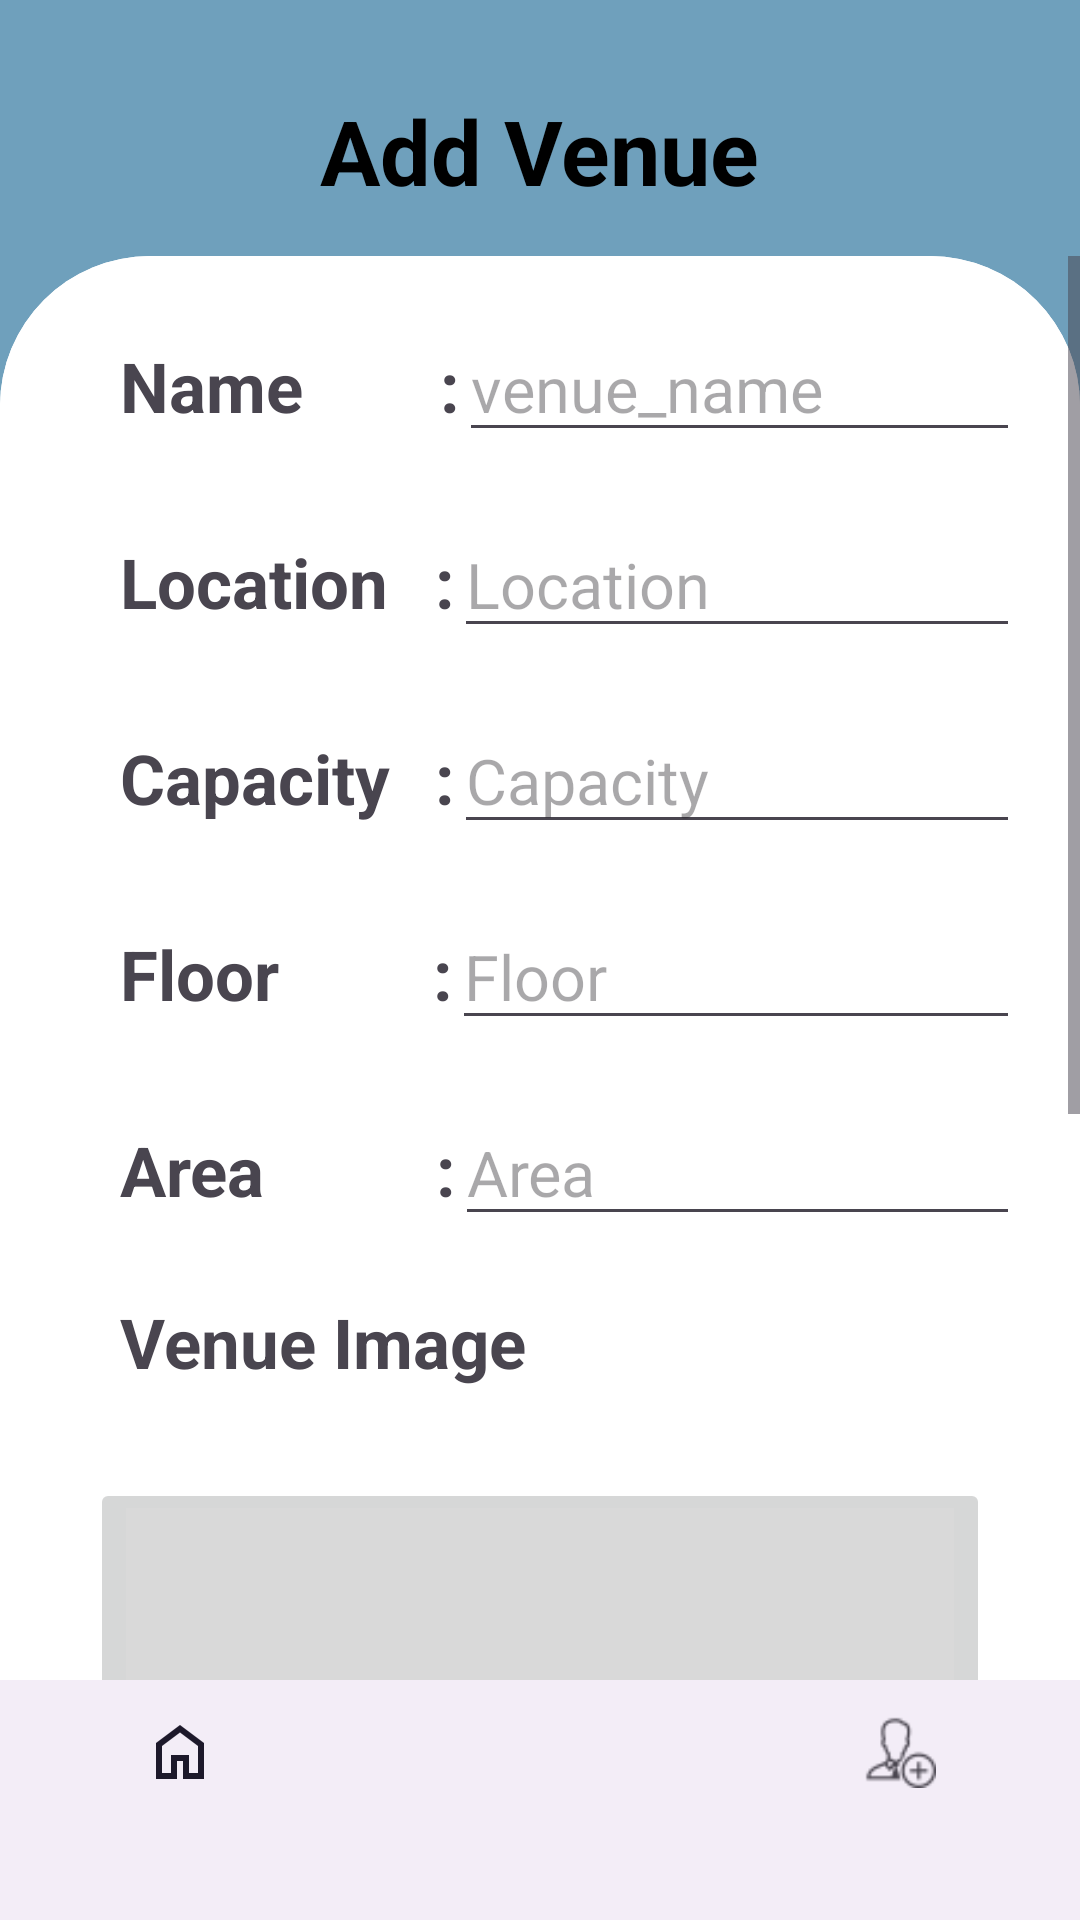

Produce the Android XML layout that renders to this screen, including the resource entries it uses.
<!-- AndroidManifest.xml: application theme Base.Theme.VenueManagement -->
<!-- res/layout/activity_add_venue.xml -->
<?xml version="1.0" encoding="utf-8"?>
<LinearLayout xmlns:android="http://schemas.android.com/apk/res/android"
    xmlns:app="http://schemas.android.com/apk/res-auto"
    xmlns:tools="http://schemas.android.com/tools"
    android:layout_width="match_parent"
    android:layout_height="match_parent"
    android:background="#6FA0BC"
    android:orientation="vertical"
    tools:context=".add_venue">


    <TextView
        android:layout_width="wrap_content"
        android:layout_height="wrap_content"
        android:layout_gravity="center"
        android:layout_marginTop="30dp"
        android:layout_marginBottom="15dp"
        android:text="Add Venue"
        android:textColor="@color/black"
        android:textSize="30dp"
        android:textStyle="bold" />

    <ScrollView
        android:layout_width="match_parent"
        android:layout_height="0dp"
        android:layout_weight="1"
        android:background="@drawable/custom_background">

        <LinearLayout
            android:id="@+id/addVenue"
            android:layout_width="match_parent"
            android:layout_height="0dp"
            android:layout_weight="1"
            android:background="@drawable/custom_background"
            android:orientation="vertical">

            <LinearLayout
                android:layout_width="match_parent"
                android:layout_height="wrap_content"
                android:layout_marginTop="20dp"
                android:layout_marginRight="20dp"
                android:orientation="horizontal">

                <TextView
                    android:layout_width="wrap_content"
                    android:layout_height="wrap_content"
                    android:layout_marginLeft="40dp"
                    android:text="Name "
                    android:textSize="23dp"
                    android:textStyle="bold" />

                <TextView
                    android:layout_width="wrap_content"
                    android:layout_height="wrap_content"
                    android:layout_marginLeft="40dp"
                    android:gravity="center"
                    android:text=":"
                    android:textSize="23dp"
                    android:textStyle="bold" />

                <EditText
                    android:id="@+id/venue_name"
                    android:layout_width="match_parent"
                    android:layout_height="wrap_content"
                    android:hint="venue_name"
                    android:textSize="21dp" />
            </LinearLayout>

            <LinearLayout
                android:layout_width="match_parent"
                android:layout_height="wrap_content"
                android:layout_marginTop="20dp"
                android:layout_marginRight="20dp"
                android:orientation="horizontal">

                <TextView
                    android:layout_width="wrap_content"
                    android:layout_height="wrap_content"
                    android:layout_marginLeft="40dp"
                    android:text="Location "
                    android:textSize="23dp"
                    android:textStyle="bold" />

                <TextView
                    android:layout_width="wrap_content"
                    android:layout_height="wrap_content"
                    android:layout_marginLeft="10dp"
                    android:gravity="center"
                    android:text=":"
                    android:textSize="23dp"
                    android:textStyle="bold" />

                <EditText
                    android:id="@+id/venue_location"
                    android:layout_width="match_parent"
                    android:layout_height="wrap_content"
                    android:hint="Location"
                    android:textSize="21dp" />
            </LinearLayout>

            <LinearLayout
                android:layout_width="match_parent"
                android:layout_height="wrap_content"
                android:layout_marginTop="20dp"
                android:layout_marginRight="20dp"
                android:orientation="horizontal">

                <TextView
                    android:layout_width="wrap_content"
                    android:layout_height="wrap_content"
                    android:layout_marginLeft="40dp"
                    android:text="Capacity"
                    android:textSize="23dp"
                    android:textStyle="bold" />

                <TextView
                    android:layout_width="wrap_content"
                    android:layout_height="wrap_content"
                    android:layout_marginLeft="15dp"
                    android:gravity="center"
                    android:text=":"
                    android:textSize="23dp"
                    android:textStyle="bold" />

                <EditText
                    android:id="@+id/venue_capacity"
                    android:layout_width="match_parent"
                    android:layout_height="wrap_content"
                    android:hint="Capacity"
                    android:textSize="21dp" />
            </LinearLayout>

            <LinearLayout
                android:layout_width="match_parent"
                android:layout_height="wrap_content"
                android:layout_marginTop="20dp"
                android:layout_marginRight="20dp"
                android:orientation="horizontal">

                <TextView
                    android:layout_width="wrap_content"
                    android:layout_height="wrap_content"
                    android:layout_marginLeft="40dp"
                    android:text="Floor  "
                    android:textSize="23dp"
                    android:textStyle="bold" />

                <TextView
                    android:layout_width="wrap_content"
                    android:layout_height="wrap_content"
                    android:layout_marginLeft="40dp"
                    android:gravity="center"
                    android:text=":"
                    android:textSize="23dp"
                    android:textStyle="bold" />

                <EditText
                    android:id="@+id/venue_floor"
                    android:layout_width="match_parent"
                    android:layout_height="wrap_content"
                    android:hint="Floor"
                    android:textSize="21dp" />
            </LinearLayout>

            <LinearLayout
                android:layout_width="match_parent"
                android:layout_height="wrap_content"
                android:layout_marginTop="20dp"
                android:layout_marginRight="20dp"
                android:orientation="horizontal">

                <TextView
                    android:layout_width="wrap_content"
                    android:layout_height="wrap_content"
                    android:layout_marginLeft="40dp"
                    android:text="Area   "
                    android:textSize="23dp"
                    android:textStyle="bold" />

                <TextView
                    android:layout_width="wrap_content"
                    android:layout_height="wrap_content"
                    android:layout_marginLeft="40dp"
                    android:gravity="center"
                    android:text=":"
                    android:textSize="23dp"
                    android:textStyle="bold" />

                <EditText
                    android:id="@+id/venue_area"
                    android:layout_width="match_parent"
                    android:layout_height="wrap_content"
                    android:hint="Area"
                    android:textSize="21dp" />
            </LinearLayout>


            <TextView
                android:layout_width="wrap_content"
                android:layout_height="wrap_content"
                android:layout_marginLeft="40dp"
                android:layout_marginTop="20dp"
                android:text="Venue Image"
                android:textSize="23dp"
                android:textStyle="bold" />

            <ImageButton
                android:id="@+id/addImage"
                android:layout_width="match_parent"
                android:layout_height="300dp"
                android:layout_margin="30dp"
                android:scaleType="fitXY"
                android:src="@drawable/img_select" />

            <Button
                android:id="@+id/save_venue"
                android:layout_width="200dp"
                android:layout_height="50dp"
                android:layout_gravity="center"
                android:backgroundTint="#6FA0BC"
                android:text="Add Venue"
                android:textSize="23dp"
                app:cornerRadius="8dp" />
        </LinearLayout>

    </ScrollView>
    
    <com.google.android.material.bottomnavigation.BottomNavigationView
        android:id="@+id/bottom_navigation"
        android:layout_width="match_parent"
        android:layout_height="wrap_content"
        app:menu="@menu/bottom_nav_menu" />

</LinearLayout>
<!-- resources referenced by this layout -->
<resources>
  <!-- drawable custom_background (drawable) -->
  <shape xmlns:android="http://schemas.android.com/apk/res/android">
      <corners android:topLeftRadius="50dp"
          android:topRightRadius="50dp"
          android:bottomLeftRadius="0dp"
          android:bottomRightRadius="0dp"/>
      <solid android:color="#ffffff" /> 
  </shape>
  <!-- drawable img_select: png bitmap (drawable, 25248 bytes) -->
  <style name="Base.Theme.VenueManagement" parent="Theme.Material3.DayNight.NoActionBar">
          
          
      </style>
  <!-- not gathered from this repository: default colours our renderer supplied (Android Studio template values) -->
  <color name="black">#FF000000</color>
</resources>
